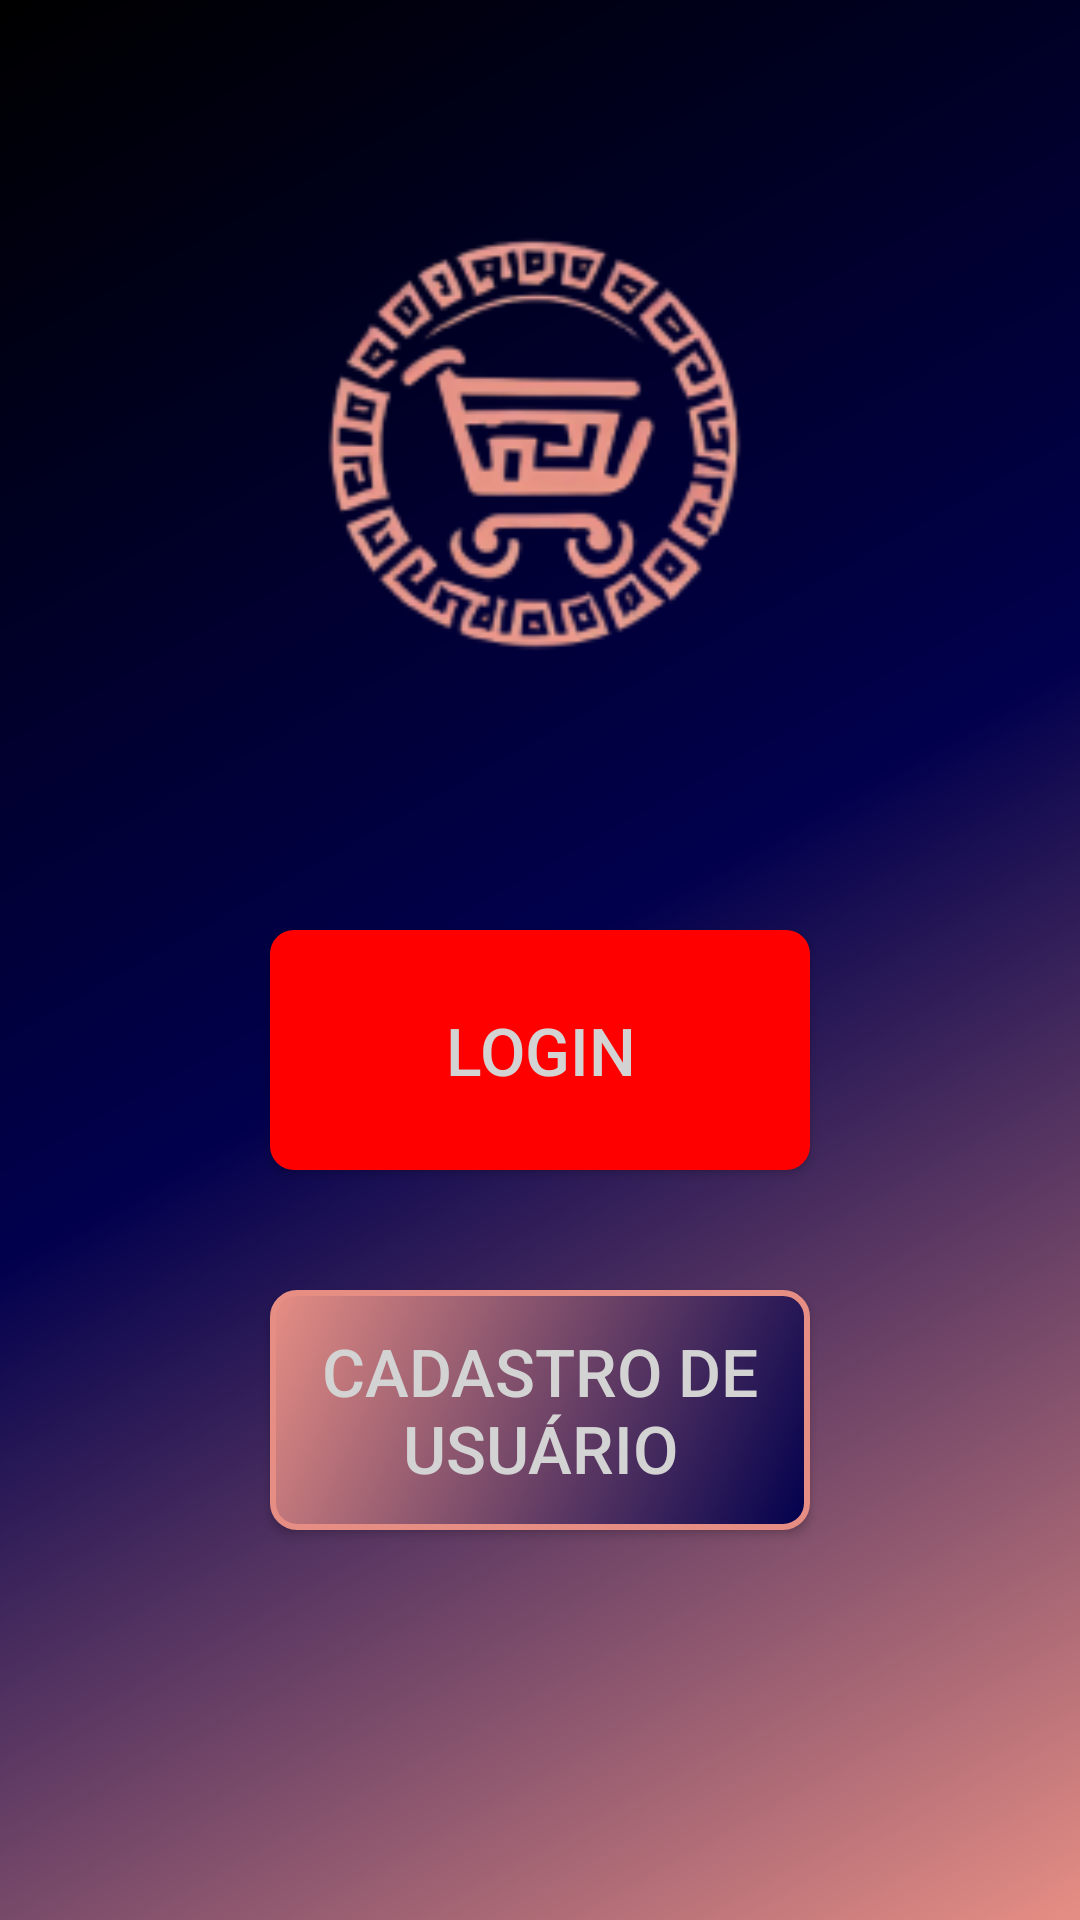

Here is an Android app screen rendered from its layout file. Give the layout XML and the strings, colors and styles it references.
<!-- AndroidManifest.xml: application theme Theme.DominusApp -->
<!-- res/layout/fragment_menu_inicio.xml -->
<?xml version="1.0" encoding="utf-8"?>
<LinearLayout xmlns:android="http://schemas.android.com/apk/res/android"
    xmlns:tools="http://schemas.android.com/tools"
    android:layout_width="match_parent"
    android:layout_height="match_parent"
    android:orientation="vertical"
    tools:context="DominusApp.view.MenuInicioFragment"
    android:background="@drawable/background">

    <ImageView
        android:layout_marginTop="20dp"
        android:layout_width="250dp"
        android:layout_height="250dp"
        android:src="@drawable/logo"
        style="@style/logo"/>

    <Button
        android:layout_marginTop="40dp"
        android:layout_width="180dp"
        android:layout_height="80dp"
        android:text="Login"
        android:id="@+id/bMenuLogin"
        style="@style/botao1"/>
    <Button
        android:layout_marginTop="40dp"
        android:layout_width="180dp"
        android:layout_height="80dp"
        android:text="Cadastro de Usuário"
        android:id="@+id/bMenuCadastroUsuario"
        style="@style/botao2"/>

</LinearLayout>
<!-- resources referenced by this layout -->
<resources>
  <!-- drawable background (drawable) -->
  <?xml version="1.0" encoding="utf-8"?>
  <layer-list xmlns:android="http://schemas.android.com/apk/res/android">
      <item>
          <shape android:shape="rectangle">
              <gradient
                  android:startColor="@color/black"
                  android:centerColor="@color/background"
                  android:endColor="@color/botao1"
                  android:angle="315"/>
          </shape>
      </item>
  </layer-list>
  <style name="botao1">
              <item name="android:textColor">@drawable/cordotextoquandoclicado</item>
              <item name="android:background">@drawable/botao_menu</item>
              <item name="android:paddingStart">16dp</item>
              <item name="android:paddingEnd">16dp</item>
              <item name="android:paddingTop">8dp</item>
              <item name="android:paddingBottom">8dp</item>
              <item name="android:textSize">22dp</item>
              <item name="android:layout_gravity">center</item>
      </style>
  <style name="botao2">
          <item name="android:textColor">@drawable/cordotextoquandoclicado</item>
          <item name="android:background">@drawable/botao_menu2</item>
          <item name="android:paddingStart">16dp</item>
          <item name="android:paddingEnd">16dp</item>
          <item name="android:paddingTop">8dp</item>
          <item name="android:paddingBottom">8dp</item>
          <item name="android:textSize">22dp</item>
          <item name="android:layout_gravity">center</item>
      </style>
  <style name="logo">
          <item name="android:layout_gravity">center</item>
      </style>
  <style name="Theme.DominusApp" parent="Theme.AppCompat.Light.NoActionBar">
          
          <item name="colorPrimary">@color/black</item>
          <item name="colorPrimaryVariant">@color/purple_700</item>
          <item name="colorOnPrimary">@color/white</item>
          
          <item name="colorSecondary">@color/teal_200</item>
          <item name="colorSecondaryVariant">@color/teal_700</item>
          <item name="colorOnSecondary">@color/black</item>
          
          <item name="android:statusBarColor">?attr/colorPrimaryVariant</item>
          
      </style>
  <color name="black">#FF000000</color>
  <color name="background">#01004D</color>
  <color name="botao1">#E68E84</color>
  <!-- drawable cordotextoquandoclicado (drawable) -->
  <?xml version="1.0" encoding="utf-8"?>
  <selector xmlns:android="http://schemas.android.com/apk/res/android">
      <item android:state_pressed="true" android:color="@color/cinzaMedio" /> 
      <item android:color="@color/cinzaClaro" /> 
  </selector>
  <!-- drawable botao_menu (drawable) -->
  <?xml version="1.0" encoding="utf-8"?>
  <shape xmlns:android="http://schemas.android.com/apk/res/android"
      android:shape="rectangle">>
  
  
      
      <solid
       android:color="#FF0000"
          android:drawableTint="#FF0000"
  
      />
  
  
      
      <corners android:radius="8dp"/>
  
      
      <padding
          android:left="5dp"
          android:top="5dp"
          android:right="5dp"
          android:bottom="5dp"/>
  </shape>
  <color name="purple_700">#FF3700B3</color>
  <color name="white">#FFFFFFFF</color>
  <color name="teal_200">#FF03DAC5</color>
  <color name="teal_700">#FF018786</color>
  <color name="cinzaMedio">#A9A9A9</color>
  <color name="cinzaClaro">#D3D3D3</color>
</resources>
